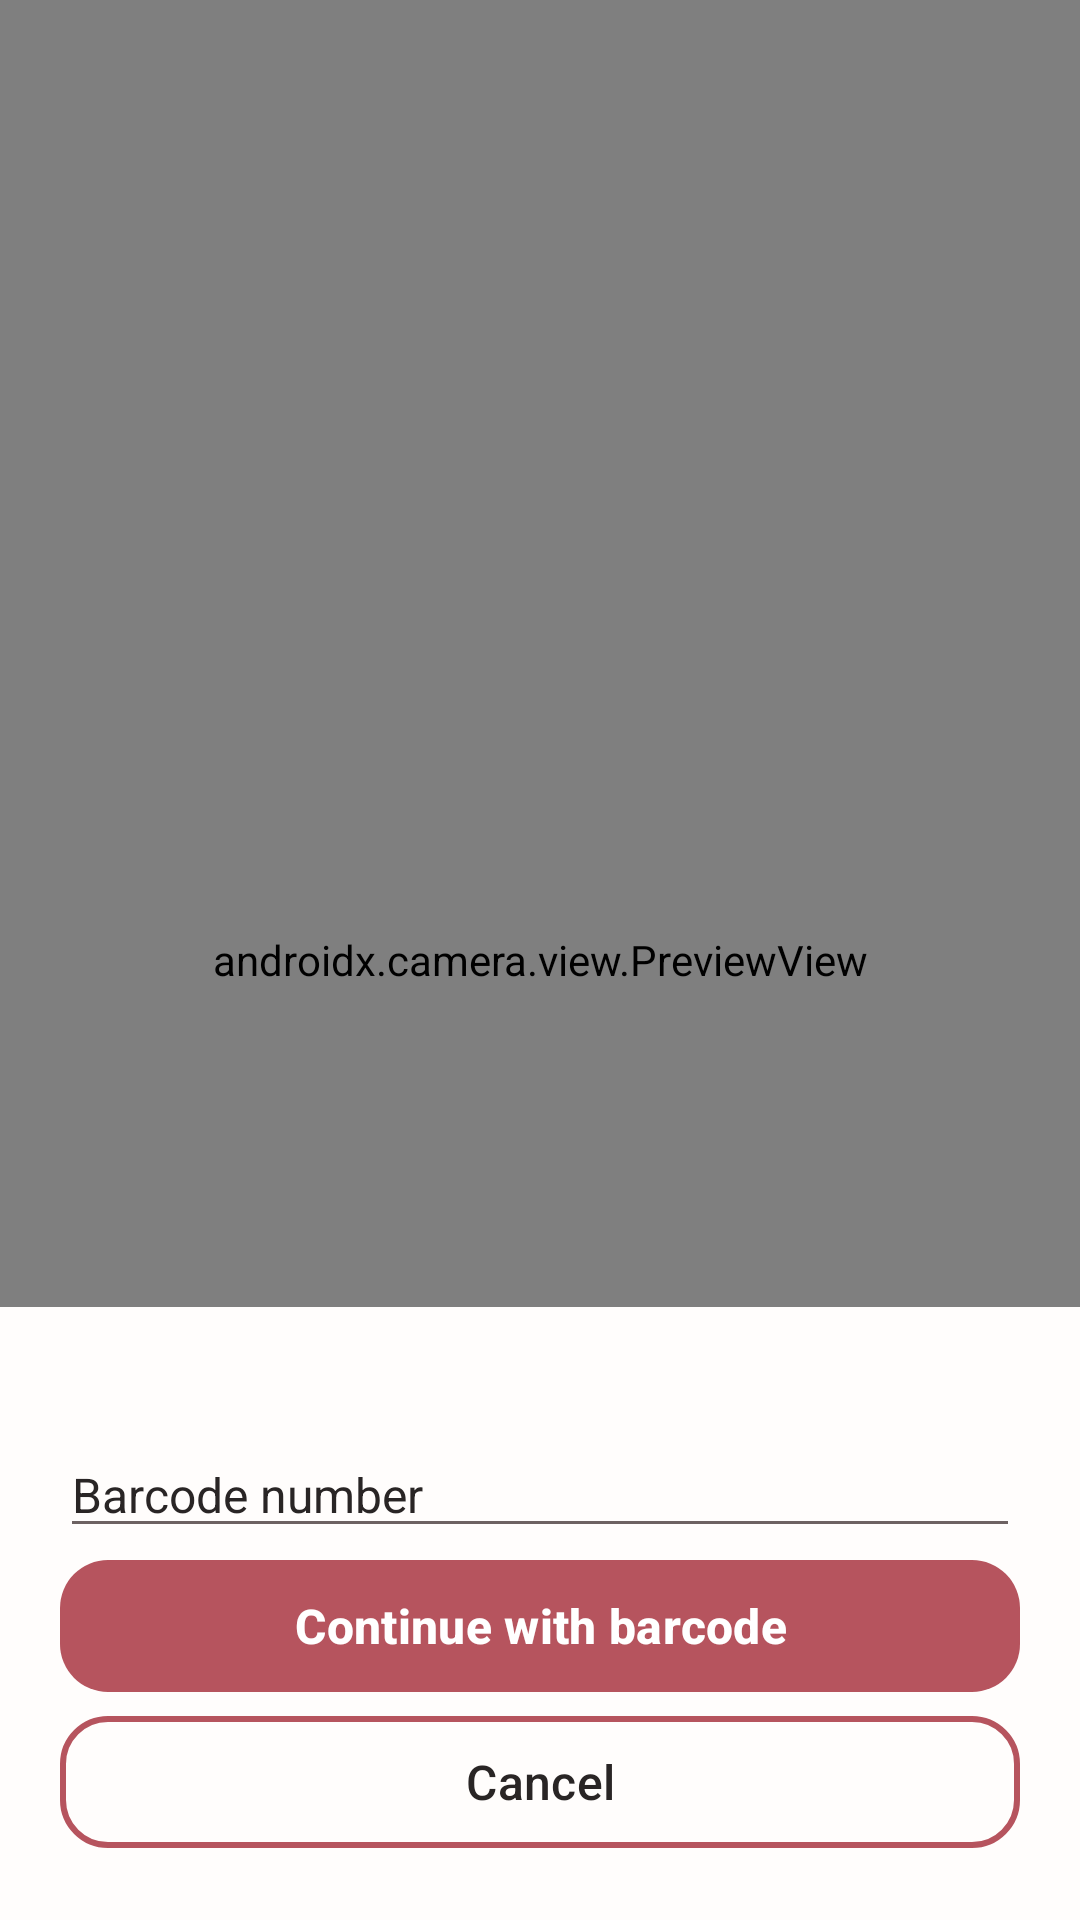

Android layout source for this screen:
<!-- AndroidManifest.xml: application theme Theme.RecipeApp -->
<!-- res/layout/fragment_barcode_scanner.xml -->
<?xml version="1.0" encoding="utf-8"?>
<androidx.constraintlayout.widget.ConstraintLayout xmlns:android="http://schemas.android.com/apk/res/android"
    xmlns:app="http://schemas.android.com/apk/res-auto" android:layout_width="match_parent" android:layout_height="match_parent">
    <androidx.camera.view.PreviewView android:id="@+id/barcode_preview" android:layout_width="0dp" android:layout_height="0dp"
        app:implementationMode="compatible" app:layout_constraintTop_toTopOf="parent" app:layout_constraintBottom_toBottomOf="parent"
        app:layout_constraintStart_toStartOf="parent" app:layout_constraintEnd_toEndOf="parent" />
    <LinearLayout android:layout_width="0dp" android:layout_height="wrap_content" android:orientation="vertical"
        android:padding="20dp" android:background="@color/app_surface" app:layout_constraintBottom_toBottomOf="parent"
        app:layout_constraintStart_toStartOf="parent" app:layout_constraintEnd_toEndOf="parent">
        <TextView android:id="@+id/barcode_status" android:layout_width="match_parent" android:layout_height="wrap_content"
            android:gravity="center" style="@style/AppText" />
        <EditText android:id="@+id/barcode_manual_input" android:layout_width="match_parent" android:layout_height="wrap_content"
            android:hint="@string/barcode_manual_hint" android:inputType="number" android:singleLine="true" style="@style/AppEditText" />
        <com.google.android.material.button.MaterialButton android:id="@+id/barcode_manual_continue" android:layout_width="match_parent"
            android:layout_height="wrap_content" style="@style/PrimaryButton" android:text="@string/barcode_manual_continue" />
        <com.google.android.material.button.MaterialButton android:id="@+id/barcode_cancel" android:layout_width="match_parent"
            android:layout_height="wrap_content" style="@style/SecondaryButton" android:text="@string/pantry_cancel" />
    </LinearLayout>
</androidx.constraintlayout.widget.ConstraintLayout>
<!-- resources referenced by this layout -->
<resources>
  <color name="app_surface">#FFFDFC</color>
  <string name="barcode_manual_continue">Continue with barcode</string>
  <string name="barcode_manual_hint">Barcode number</string>
  <string name="pantry_cancel">Cancel</string>
  <style name="AppEditText">
          <item name="android:textColor">@color/app_text</item>
          <item name="android:textColorHint">@color/app_text</item>
          <item name="android:textSize">16sp</item>
      </style>
  <style name="AppText">
          <item name="android:textColor">@color/app_text</item>
          <item name="android:textSize">16sp</item>
          <item name="android:textStyle">normal</item>
      </style>
  <style name="PrimaryButton" parent="Widget.Material3.Button">
          <item name="backgroundTint">@color/app_primary</item>
          <item name="android:textColor">@color/app_on_primary</item>
          <item name="android:textSize">16sp</item>
          <item name="android:textStyle">bold</item>
          <item name="android:textAllCaps">false</item>
          <item name="android:minHeight">52dp</item>
          <item name="cornerRadius">16dp</item>
      </style>
  <style name="SecondaryButton" parent="Widget.Material3.Button.OutlinedButton">
          <item name="backgroundTint">@color/app_surface</item>
          <item name="android:textColor">@color/app_text</item>
          <item name="android:textSize">16sp</item>
          <item name="android:textAllCaps">false</item>
          <item name="android:minHeight">52dp</item>
          <item name="cornerRadius">16dp</item>
          <item name="strokeColor">@color/app_primary</item>
          <item name="strokeWidth">2dp</item>
      </style>
  <style name="Theme.RecipeApp" parent="Base.Theme.RecipeApp" />
  <color name="app_text">#292525</color>
  <color name="app_primary">#B6545E</color>
  <color name="app_on_primary">#FFFFFF</color>
  <style name="Base.Theme.RecipeApp" parent="Theme.Material3.DayNight.NoActionBar">
  
          
          <item name="colorPrimary">@color/app_primary</item>
          <item name="colorOnPrimary">@color/app_on_primary</item>
  
          
          <item name="colorSecondary">@color/app_primary</item>
          <item name="colorOnSecondary">@color/app_on_primary</item>
  
          
          <item name="colorSurface">@color/app_surface</item>
          <item name="colorOnSurface">@color/app_text</item>
  
          
          <item name="colorOutline">@color/app_outline</item>
  
          
          <item name="android:windowBackground">@color/app_background</item>
          <item name="android:colorBackground">@color/app_background</item>
  
          
          <item name="android:textColorPrimary">@color/app_text</item>
          <item name="android:textColorSecondary">@color/app_text_secondary</item>
  
      </style>
  <color name="app_outline">#DCCBCB</color>
  <color name="app_background">#F7F4F2</color>
  <color name="app_text_secondary">#6D6262</color>
</resources>
